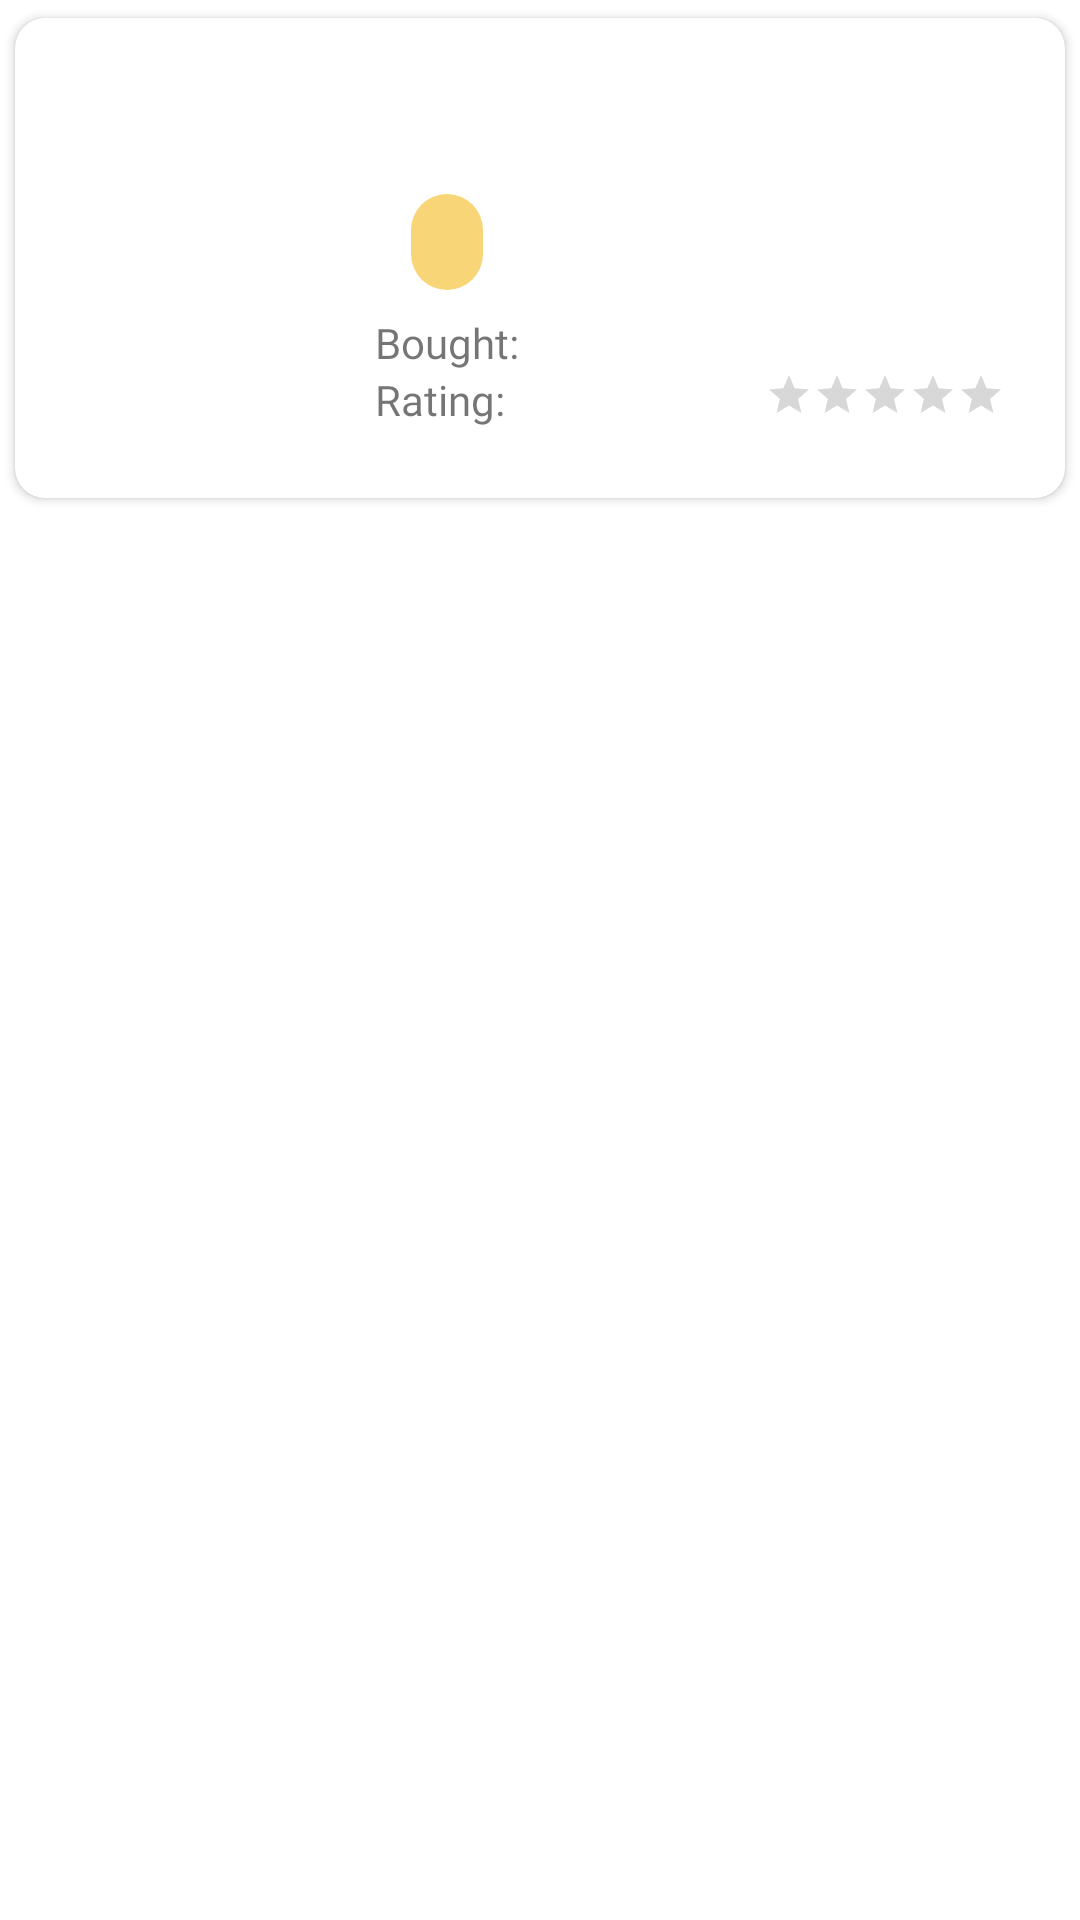

The Android layout XML behind this screen, and the referenced resources:
<!-- AndroidManifest.xml: application theme Theme.Qytap -->
<!-- res/layout/fragment_catalog_book.xml -->
<?xml version="1.0" encoding="utf-8"?>
<androidx.constraintlayout.widget.ConstraintLayout xmlns:android="http://schemas.android.com/apk/res/android"
    xmlns:tools="http://schemas.android.com/tools"
    android:id="@+id/fragment_home_account_layout"
    android:layout_width="match_parent"
    android:layout_height="wrap_content"
    xmlns:app="http://schemas.android.com/apk/res-auto">

    <androidx.cardview.widget.CardView
        android:id="@+id/card_view_support_card"
        android:layout_width="match_parent"
        android:layout_height="wrap_content"
        android:minHeight="160dp"
        app:cardUseCompatPadding="true"
        app:cardCornerRadius="10dp"
        app:layout_constraintEnd_toEndOf="parent"
        app:layout_constraintStart_toStartOf="parent"
        app:layout_constraintTop_toTopOf="parent">

        <RelativeLayout
            android:layout_width="110dp"
            android:layout_height="match_parent">
            <ImageView
                android:id="@+id/book_item_image"
                android:layout_width="match_parent"
                android:layout_height="120dp"
                android:layout_centerHorizontal="true"
                android:layout_centerVertical="true"/>
        </RelativeLayout>


        <androidx.constraintlayout.widget.ConstraintLayout
            android:layout_width="match_parent"
            android:layout_height="match_parent"
            android:minHeight="160dp"
            android:layout_marginStart="120dp"
            android:layout_marginEnd="20dp"
            android:paddingTop="10dp"
            android:paddingBottom="10dp">
            <TextView
                android:id="@+id/book_item_title"
                android:layout_width="wrap_content"
                android:layout_height="wrap_content"
                app:layout_constraintTop_toTopOf="parent"
                app:layout_constraintStart_toStartOf="parent"
                style="@style/BookNameCatalog"/>
            <com.google.android.material.chip.Chip
                android:id="@+id/book_item_genre"
                android:layout_width="wrap_content"
                android:layout_height="wrap_content"
                app:layout_constraintTop_toBottomOf="@+id/book_item_title"
                android:checkable="false"
                app:chipBackgroundColor="#F8D577"
                android:textColor="#9b7308"
                android:textSize="12sp"
                android:fontFamily="@font/poppins"
                app:layout_constraintStart_toStartOf="parent" />
            <RelativeLayout
                android:id="@+id/book_item_downloads_layout"
                android:layout_width="match_parent"
                android:layout_height="wrap_content"
                app:layout_constraintTop_toBottomOf="@id/book_item_genre"
                app:layout_constraintStart_toStartOf="parent">
                <TextView
                    android:layout_width="wrap_content"
                    android:layout_height="wrap_content"
                    android:text="@string/downloads_catalog"
                    android:fontFamily="@font/poppins"/>
                <TextView
                    android:id="@+id/book_item_downloads"
                    android:layout_width="80dp"
                    android:layout_height="wrap_content"
                    app:layout_constraintStart_toStartOf="parent"
                    android:layout_alignParentEnd="true"
                    android:textAlignment="viewStart"
                    android:fontFamily="@font/poppins"
                    android:textFontWeight="500"
                    android:textColor="@color/black"/>
            </RelativeLayout>
            <RelativeLayout
                android:id="@+id/book_item_rating_layout"
                android:layout_width="match_parent"
                android:layout_height="wrap_content"
                app:layout_constraintTop_toBottomOf="@+id/book_item_downloads_layout"
                app:layout_constraintStart_toStartOf="parent">
                <TextView
                    android:layout_width="wrap_content"
                    android:layout_height="wrap_content"
                    android:text="@string/rating_catalog"
                    android:fontFamily="@font/poppins"/>
                <RatingBar
                    android:id="@+id/book_item_rating"
                    android:layout_width="80dp"
                    android:layout_height="wrap_content"
                    android:isIndicator="true"
                    android:rating="0"
                    android:numStars="5"
                    style="@style/Widget.AppCompat.RatingBar.Small"
                    android:progressTint="#F8D577"
                    android:layout_alignParentEnd="true"/>
            </RelativeLayout>


        </androidx.constraintlayout.widget.ConstraintLayout>

    </androidx.cardview.widget.CardView>

</androidx.constraintlayout.widget.ConstraintLayout>
<!-- resources referenced by this layout -->
<resources>
  <color name="black">#FF000000</color>
  <string name="downloads_catalog">Bought:</string>
  <string name="rating_catalog">Rating:</string>
  <style name="BookNameCatalog">
          <item name="fontFamily">@font/poppins</item>
          <item name="android:fontWeight">900</item>
          <item name="android:textSize">16sp</item>
          <item name="android:ellipsize">end</item>
          <item name="android:maxLines">2</item>
          <item name="android:lines">2</item>
          <item name="android:textColor">@color/black</item>
      </style>
  <style name="Theme.Qytap" parent="Theme.MaterialComponents.Light.NoActionBar">
          
          <item name="colorPrimary">#50C2C9</item>
          <item name="colorPrimaryVariant">#727272</item>
          <item name="colorOnPrimary">@color/white</item>
          
          <item name="colorSecondary">@color/teal_200</item>
          <item name="colorSecondaryVariant">@color/teal_700</item>
          <item name="colorOnSecondary">@color/black</item>
          
          <item name="fontFamily">@font/poppins</item>
          <item name="android:statusBarColor" tools:targetApi="l">?attr/colorPrimaryVariant</item>
  
          
      </style>
  <color name="white">#FFFFFFFF</color>
  <color name="teal_200">#FF03DAC5</color>
  <color name="teal_700">#FF018786</color>
</resources>
